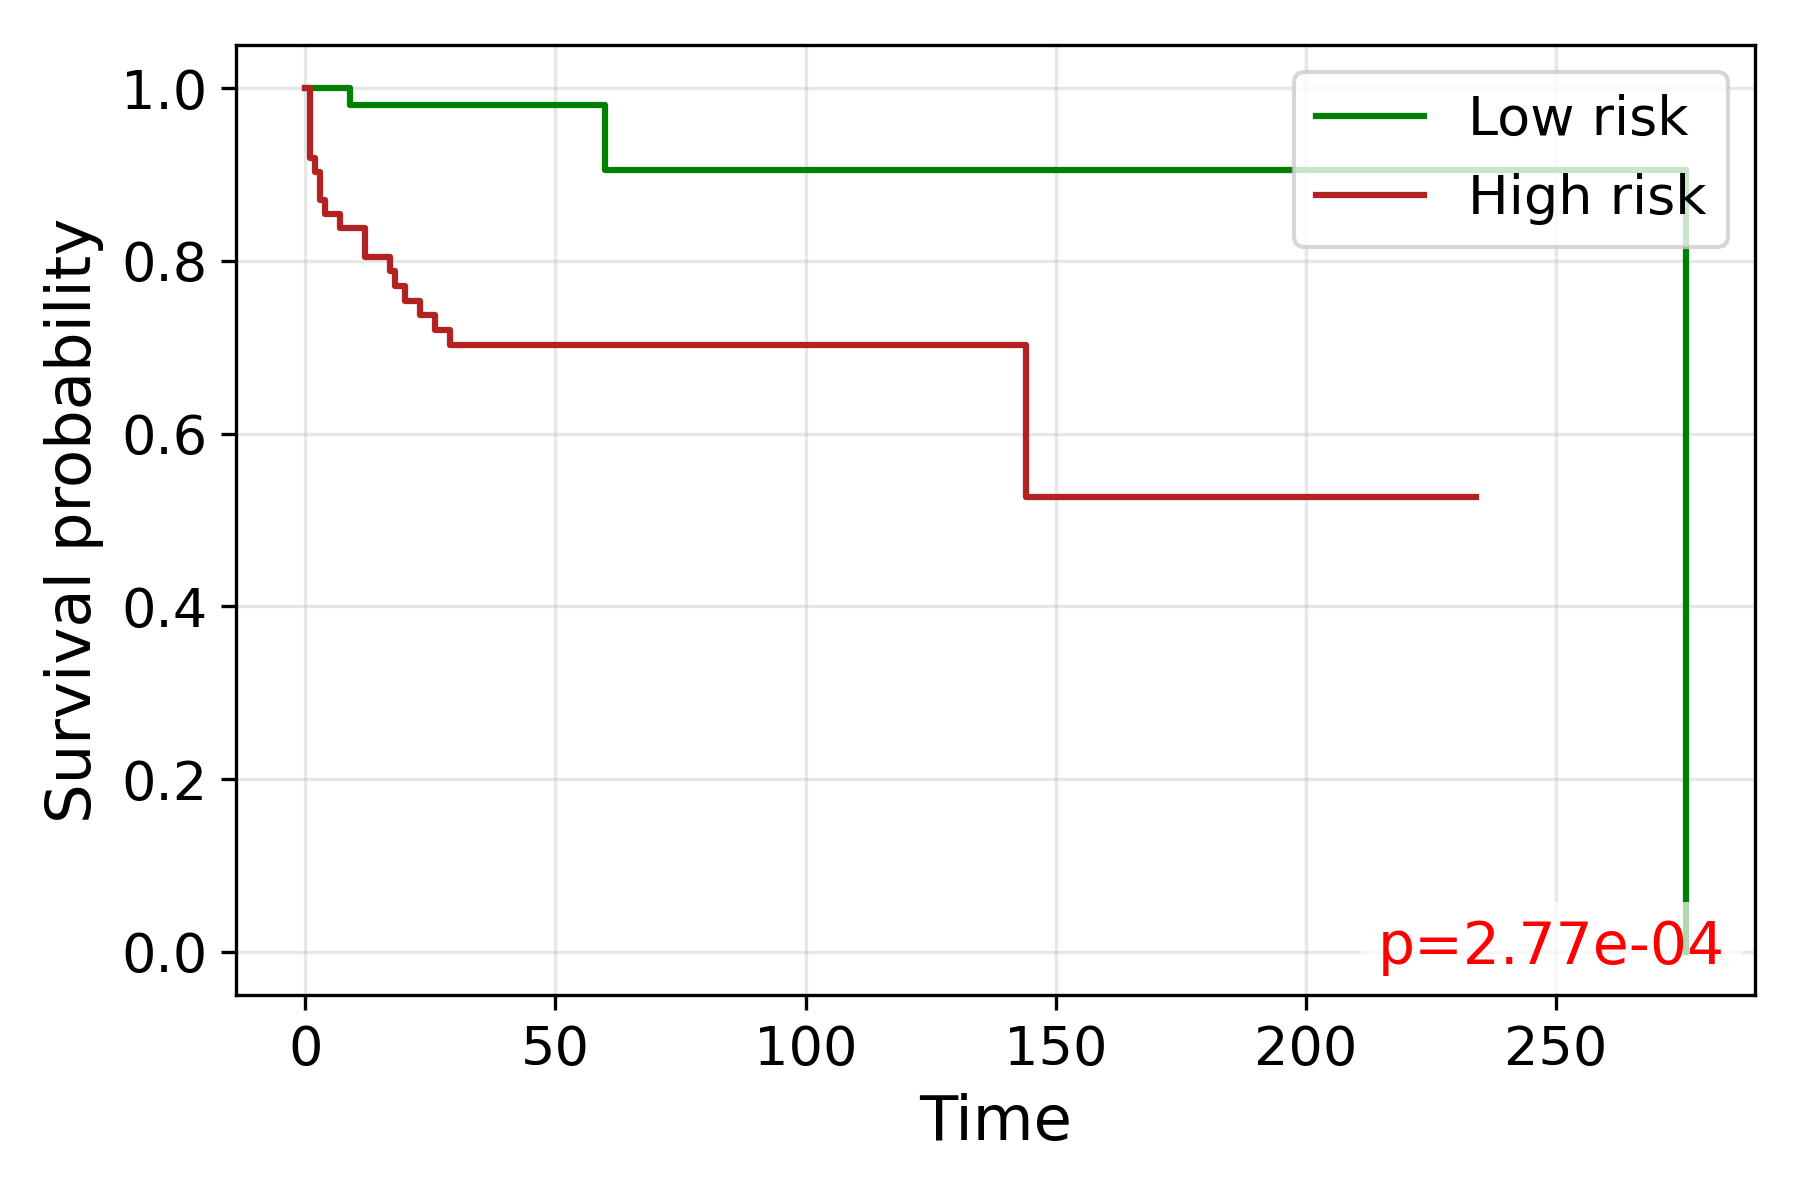

Source data for this figure (header and first rows):
time, S_low, S_high
0.0, 1.0, 1.0
1.0, , 0.9194
2.0, 1.0, 0.9032
3.0, 1.0, 0.871
4.0, 1.0, 0.8548
5.0, 1.0, 
6.0, 1.0, 
7.0, 1.0, 0.8384
8.0, 1.0, 0.8384
9.0, 0.9808, 
12.0, , 0.8049
13.0, 0.9808, 
14.0, 0.9808, 
15.0, 0.9808, 
16.0, 0.9808, 
17.0, , 0.7881
18.0, , 0.7713
19.0, 0.9808, 
20.0, , 0.7542
22.0, 0.9808, 
23.0, , 0.737
26.0, 0.9808, 0.7199
27.0, 0.9808, 
28.0, 0.9808, 
29.0, 0.9808, 0.7028
30.0, 0.9808, 
31.0, , 0.7028
32.0, 0.9808, 0.7028
33.0, 0.9808, 
34.0, 0.9808, 
35.0, 0.9808, 
36.0, 0.9808, 
37.0, , 0.7028
38.0, 0.9808, 0.7028
39.0, 0.9808, 
40.0, , 0.7028
41.0, , 0.7028
42.0, 0.9808, 0.7028
43.0, 0.9808, 
45.0, , 0.7028
46.0, 0.9808, 
48.0, 0.9808, 
49.0, , 0.7028
51.0, 0.9808, 
52.0, 0.9808, 
54.0, , 0.7028
55.0, , 0.7028
57.0, 0.9808, 
58.0, , 0.7028
60.0, 0.9053, 
61.0, 0.9053, 
62.0, 0.9053, 
64.0, 0.9053, 
66.0, , 0.7028
67.0, 0.9053, 
69.0, , 0.7028
71.0, , 0.7028
74.0, , 0.7028
77.0, 0.9053, 
78.0, , 0.7028
... 21 more rows
